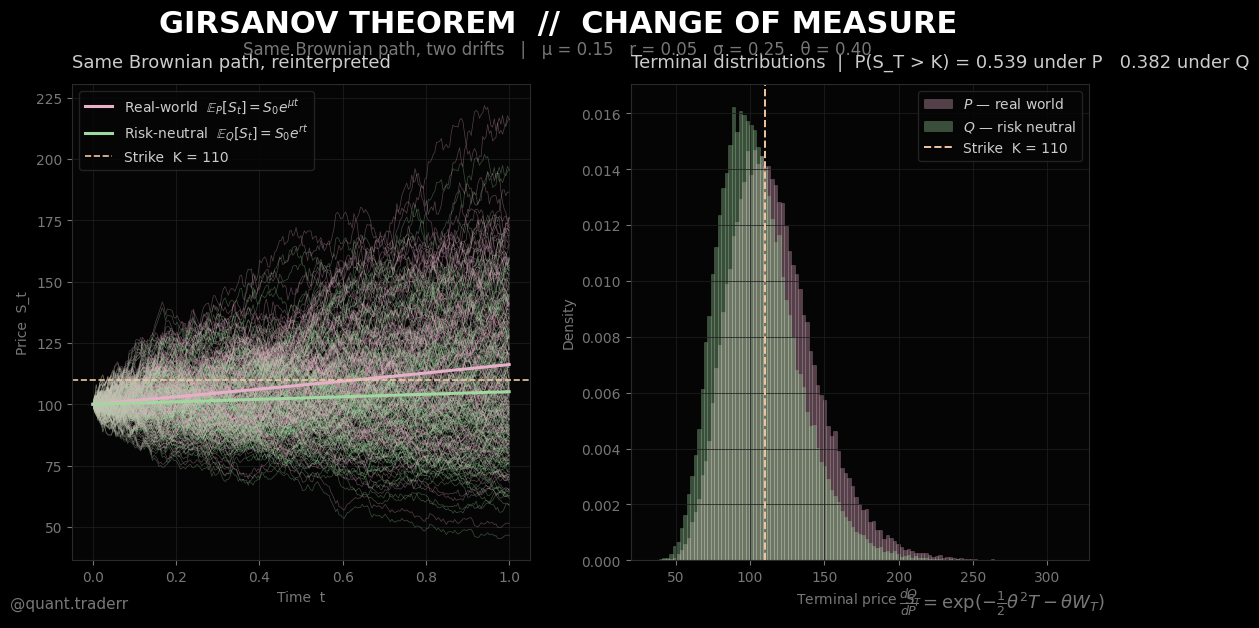

This chart was generated by the following Python code: (Note: this script raises an exception after producing the figure.)
"""
Girsanov_Pipeline.py
=====================
Project: Quant Trader Lab - Girsanov / Change of Measure
Author: quant.traderr (Instagram)
License: MIT

Description:
    Dark static visualization of Girsanov's theorem. Shows
    the SAME Brownian path reinterpreted under two measures — the
    real-world measure P (drift mu) and the risk-neutral measure Q
    (drift r). The paths share wiggle structure but diverge in
    trajectory because the DRIFT is reweighted.

    Panel 1 (top)    - Price path ensembles under P and Q, shared Brownian.
                       Pink = real-world drift mu. Green = risk-neutral drift r.
                       The gap is the change-of-measure effect.

    Panel 2 (bottom) - Terminal distributions under P and Q with the
                       option strike K marked. The "in-the-money probability"
                       is different under each measure. This is why
                       Black-Scholes does not give you the real-world
                       probability of exercise.

    Output: Girsanov_Output.png (1920x1080, pure black background)

Dependencies:
    pip install numpy matplotlib

Usage:
    python Girsanov_Pipeline.py
"""

import os
import time
import numpy as np
import matplotlib.pyplot as plt
from matplotlib import patheffects


# --- CONFIGURATION ---

CONFIG = {
    "S0":             100.0,
    "MU":             0.15,       # real-world drift
    "R":              0.05,       # risk-free rate
    "SIGMA":          0.25,       # volatility
    "T":              1.0,
    "N_STEPS":        252,
    "N_PATHS":        140,        # per measure, for the path cloud
    "STRIKE":         110.0,
    "SEED":           3,
    "RESOLUTION":     (1920, 1080),
    "DPI":            170,
    "OUTPUT_IMAGE":   "Girsanov_Output.png",
}

THEME = {
    "BG":         "#000000",
    "PANEL_BG":   "#050505",
    "GRID":       "#1f1f1f",
    "EDGE":       "#2a2a2a",
    "TEXT":       "#ffffff",
    "TEXT_SEC":   "#cccccc",
    "TEXT_MUTED": "#777777",
    "P_COLOR":    "#e8b0c8",      # pink — real-world drift
    "Q_COLOR":    "#a0d8a0",      # green — risk-neutral drift
    "STRIKE":     "#f0c8a0",      # amber — strike K
    "RN":         "#a0c8e8",      # blue — Radon-Nikodym density
}


def log(msg):
    ts = time.strftime("%H:%M:%S")
    print(f"[{ts}] {msg}")


# --- MODULE 1: SIMULATION ---

def simulate_paths():
    """
    Generate N_PATHS shared Brownian paths. Same noise is reinterpreted
    under P (drift mu) and under Q (drift r). This is the geometric
    statement of Girsanov: one underlying Brownian, two drifts.
    """
    rng = np.random.default_rng(CONFIG["SEED"])
    N = CONFIG["N_STEPS"]
    n_paths = CONFIG["N_PATHS"]
    T = CONFIG["T"]
    dt = T / N
    sigma = CONFIG["SIGMA"]
    S0 = CONFIG["S0"]
    mu = CONFIG["MU"]
    r = CONFIG["R"]

    t = np.linspace(0.0, T, N + 1)
    # Shared Brownian increments across all paths
    dW = rng.standard_normal((n_paths, N)) * np.sqrt(dt)
    W = np.concatenate([np.zeros((n_paths, 1)),
                        np.cumsum(dW, axis=1)], axis=1)

    # Under P: S_t = S0 * exp((mu - 0.5 sigma^2) t + sigma W_t)
    drift_p = (mu - 0.5 * sigma**2) * t[None, :]
    paths_P = S0 * np.exp(drift_p + sigma * W)

    # Under Q: S_t = S0 * exp((r - 0.5 sigma^2) t + sigma W_t)
    drift_q = (r - 0.5 * sigma**2) * t[None, :]
    paths_Q = S0 * np.exp(drift_q + sigma * W)

    # Terminal distributions for richer histogram
    big_rng = np.random.default_rng(CONFIG["SEED"] + 1)
    n_big = 80_000
    W_T_big = big_rng.standard_normal(n_big) * np.sqrt(T)
    S_T_P = S0 * np.exp((mu - 0.5 * sigma**2) * T + sigma * W_T_big)
    S_T_Q = S0 * np.exp((r - 0.5 * sigma**2) * T + sigma * W_T_big)

    # Girsanov drift-shift parameter
    theta = (mu - r) / sigma

    return {
        "t":      t,
        "P":      paths_P,
        "Q":      paths_Q,
        "S_T_P":  S_T_P,
        "S_T_Q":  S_T_Q,
        "theta":  theta,
    }


# --- MODULE 2: VISUAL ---

def _style_axes(ax):
    ax.set_facecolor(THEME["PANEL_BG"])
    for spine in ax.spines.values():
        spine.set_color(THEME["EDGE"])
        spine.set_linewidth(0.8)
    ax.tick_params(colors=THEME["TEXT_MUTED"], labelsize=10)
    ax.grid(True, color=THEME["GRID"], linewidth=0.6, alpha=0.9)


def _glow(color):
    return [patheffects.Stroke(linewidth=4, foreground=color, alpha=0.14),
            patheffects.Normal()]


def make_figure(sim):
    plt.rcParams.update({
        "figure.facecolor":  THEME["BG"],
        "savefig.facecolor": THEME["BG"],
        "text.color":        THEME["TEXT"],
        "font.family":       "DejaVu Sans",
    })

    w_in = CONFIG["RESOLUTION"][0] / CONFIG["DPI"]
    h_in = CONFIG["RESOLUTION"][1] / CONFIG["DPI"]
    fig = plt.figure(figsize=(w_in, h_in), facecolor=THEME["BG"])

    # Title band
    fig.text(0.5, 0.945,
             "GIRSANOV THEOREM  //  CHANGE OF MEASURE",
             ha="center", va="center",
             color=THEME["TEXT"], fontsize=22, fontweight="bold")
    fig.text(0.5, 0.905,
             f"Same Brownian path, two drifts   |   "
             f"μ = {CONFIG['MU']:.2f}   r = {CONFIG['R']:.2f}   "
             f"σ = {CONFIG['SIGMA']:.2f}   θ = {sim['theta']:.2f}",
             ha="center", va="center",
             color=THEME["TEXT_MUTED"], fontsize=12)

    gs = fig.add_gridspec(
        nrows=1, ncols=2,
        left=0.07, right=0.97, top=0.85, bottom=0.10,
        wspace=0.22,
    )
    ax1 = fig.add_subplot(gs[0, 0])
    ax2 = fig.add_subplot(gs[0, 1])
    _style_axes(ax1)
    _style_axes(ax2)

    # ---- Panel 1: Path ensembles under P and Q ----
    t = sim["t"]
    paths_P = sim["P"]
    paths_Q = sim["Q"]
    n_show = paths_P.shape[0]

    for i in range(n_show):
        ax1.plot(t, paths_P[i], color=THEME["P_COLOR"],
                 linewidth=0.5, alpha=0.35)
        ax1.plot(t, paths_Q[i], color=THEME["Q_COLOR"],
                 linewidth=0.5, alpha=0.35)

    # Expected curves
    S0 = CONFIG["S0"]
    ax1.plot(t, S0 * np.exp(CONFIG["MU"] * t),
             color=THEME["P_COLOR"], linewidth=2.2,
             label=fr"Real-world  $\mathbb{{E}}_P[S_t] = S_0 e^{{\mu t}}$")
    ax1.plot(t, S0 * np.exp(CONFIG["R"] * t),
             color=THEME["Q_COLOR"], linewidth=2.2,
             label=fr"Risk-neutral  $\mathbb{{E}}_Q[S_t] = S_0 e^{{r t}}$")

    # Strike line
    ax1.axhline(CONFIG["STRIKE"], color=THEME["STRIKE"],
                linestyle="--", linewidth=1.2,
                label=f"Strike  K = {CONFIG['STRIKE']:.0f}")

    ax1.set_title("Same Brownian path, reinterpreted",
                  color=THEME["TEXT_SEC"], fontsize=13,
                  pad=12, loc="left")
    ax1.set_xlabel("Time  t", color=THEME["TEXT_MUTED"])
    ax1.set_ylabel("Price  S_t", color=THEME["TEXT_MUTED"])
    leg = ax1.legend(loc="upper left",
                     facecolor=THEME["PANEL_BG"],
                     edgecolor=THEME["EDGE"],
                     fontsize=10, labelcolor=THEME["TEXT_SEC"])
    for txt in leg.get_texts():
        txt.set_color(THEME["TEXT_SEC"])

    # ---- Panel 2: Terminal distributions + strike ----
    S_T_P = sim["S_T_P"]
    S_T_Q = sim["S_T_Q"]
    K = CONFIG["STRIKE"]

    x_lo = min(S_T_P.min(), S_T_Q.min())
    x_hi = max(S_T_P.max(), S_T_Q.max())
    bins = np.linspace(x_lo, x_hi, 120)

    ax2.hist(S_T_P, bins=bins, color=THEME["P_COLOR"],
             alpha=0.35, density=True, edgecolor=THEME["P_COLOR"],
             linewidth=0.4, label=r"$P$ — real world")
    ax2.hist(S_T_Q, bins=bins, color=THEME["Q_COLOR"],
             alpha=0.35, density=True, edgecolor=THEME["Q_COLOR"],
             linewidth=0.4, label=r"$Q$ — risk neutral")

    ax2.axvline(K, color=THEME["STRIKE"],
                linestyle="--", linewidth=1.4,
                label=f"Strike  K = {K:.0f}")

    # Shade ITM regions for illustration
    mask_p = S_T_P > K
    mask_q = S_T_Q > K
    p_itm = mask_p.mean()
    q_itm = mask_q.mean()

    ax2.set_title(
        f"Terminal distributions  |  "
        f"P(S_T > K) = {p_itm:.3f} under P   "
        f"{q_itm:.3f} under Q",
        color=THEME["TEXT_SEC"], fontsize=13, pad=12, loc="left",
    )
    ax2.set_xlabel("Terminal price  $S_T$", color=THEME["TEXT_MUTED"])
    ax2.set_ylabel("Density", color=THEME["TEXT_MUTED"])
    leg2 = ax2.legend(loc="upper right",
                      facecolor=THEME["PANEL_BG"],
                      edgecolor=THEME["EDGE"],
                      fontsize=10, labelcolor=THEME["TEXT_SEC"])
    for txt in leg2.get_texts():
        txt.set_color(THEME["TEXT_SEC"])

    # Footer
    fig.text(0.015, 0.025, "@quant.traderr",
             color=THEME["TEXT_MUTED"], fontsize=11)
    fig.text(0.985, 0.025,
             r"$\frac{dQ}{dP} = \exp(-\frac{1}{2}\theta^2 T - \theta W_T)$",
             color=THEME["TEXT_MUTED"], fontsize=13, ha="right")

    return fig


# --- MAIN ---

def main():
    t_start = time.time()
    log("=" * 60)
    log("Girsanov_Pipeline - Bloomberg Dark Static")
    log("=" * 60)

    sim = simulate_paths()
    log(f"  mu = {CONFIG['MU']}  r = {CONFIG['R']}  sigma = {CONFIG['SIGMA']}")
    log(f"  theta = (mu - r) / sigma = {sim['theta']:.4f}")
    log(f"  N_paths = {CONFIG['N_PATHS']}  T = {CONFIG['T']}")

    p_itm = (sim["S_T_P"] > CONFIG["STRIKE"]).mean()
    q_itm = (sim["S_T_Q"] > CONFIG["STRIKE"]).mean()
    log(f"  P(S_T > K) under P = {p_itm:.4f}")
    log(f"  P(S_T > K) under Q = {q_itm:.4f}")
    log(f"  Girsanov shift: P drift {p_itm:.3f}, Q drift {q_itm:.3f}")

    fig = make_figure(sim)

    out_dir = os.path.dirname(os.path.abspath(__file__))
    out_path = os.path.join(out_dir, CONFIG["OUTPUT_IMAGE"])
    fig.savefig(out_path, dpi=CONFIG["DPI"],
                facecolor=THEME["BG"], bbox_inches=None)
    plt.close(fig)

    log(f"Saved: {out_path}")
    log(f"Time:  {time.time() - t_start:.1f}s")


if __name__ == "__main__":
    main()
